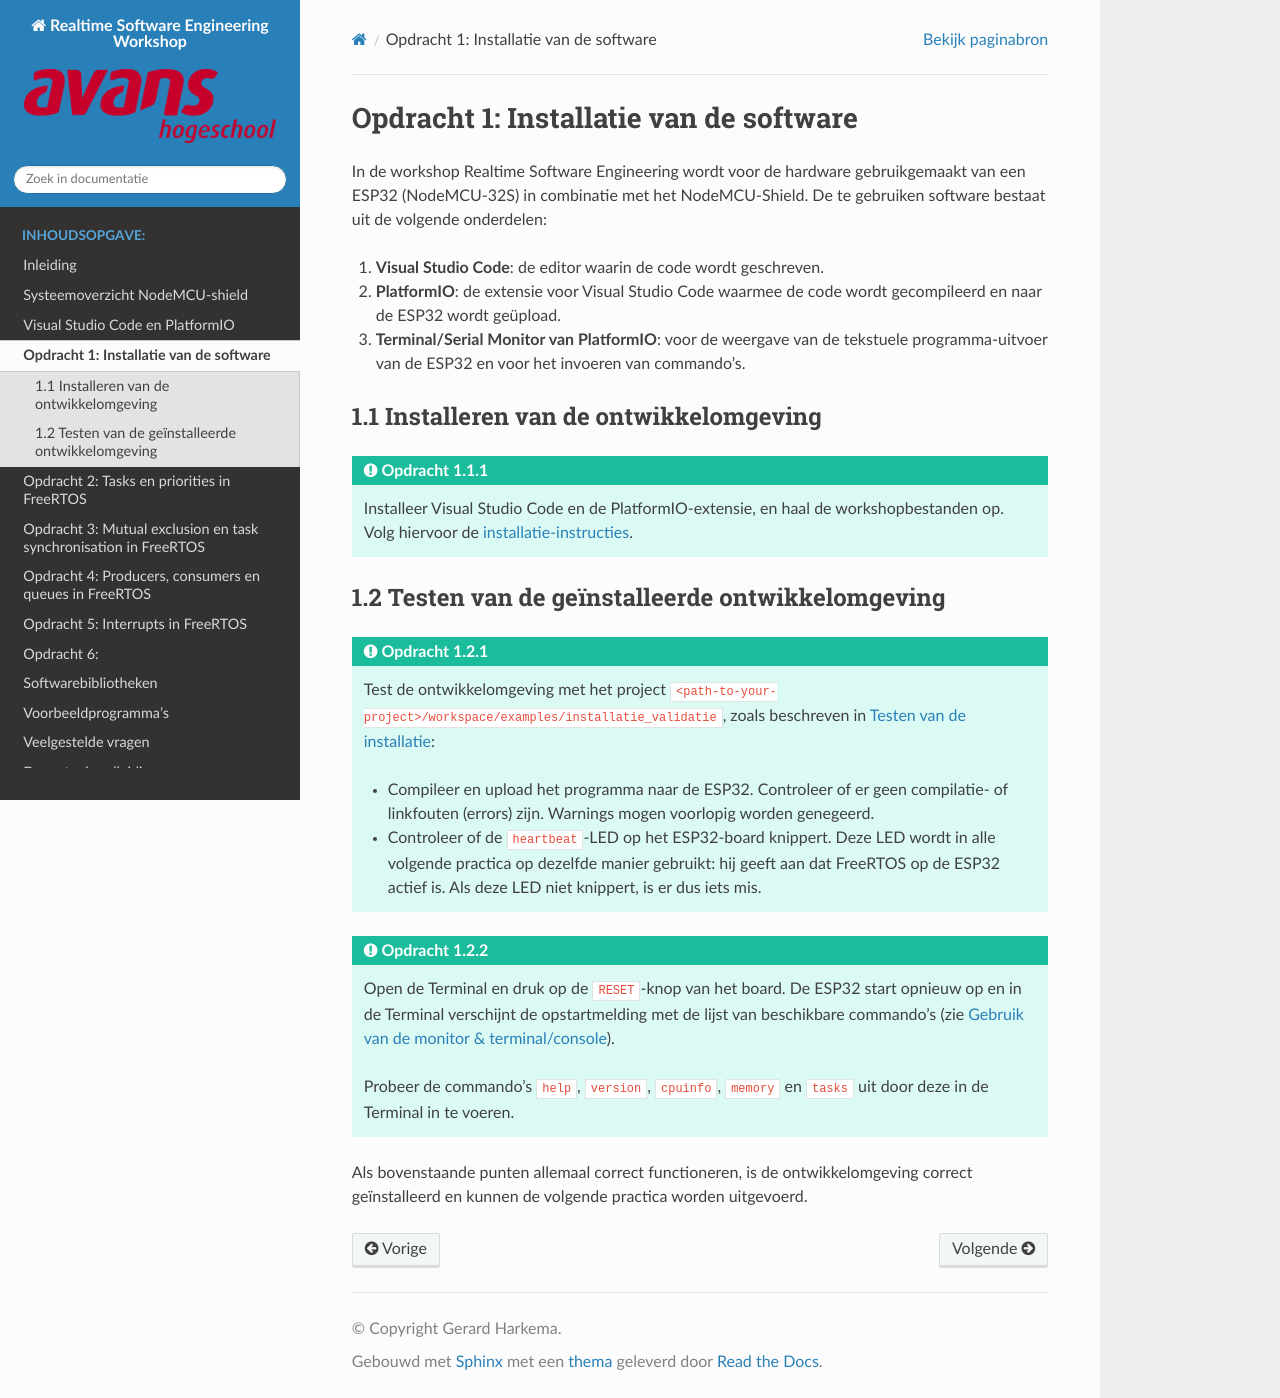

repository: AvansMechatronica/RealtimeSoftwareEngineering_workshop · page: documentation/assignment_1.html · generator: sphinx

# Opdracht 1: Installatie van de software

In de workshop Realtime Software Engineering wordt voor de hardware gebruikgemaakt van een ESP32 (NodeMCU-32S) in combinatie met het NodeMCU-Shield. De te gebruiken software bestaat uit de volgende onderdelen:

1. **Visual Studio Code**: de editor waarin de code wordt geschreven.
2. **PlatformIO**: de extensie voor Visual Studio Code waarmee de code wordt gecompileerd en naar de ESP32 wordt geüpload.
3. **Terminal/Serial Monitor van PlatformIO**: voor de weergave van de tekstuele programma-uitvoer van de ESP32 en voor het invoeren van commando's.

## 1.1 Installeren van de ontwikkelomgeving

:::{admonition} Opdracht 1.1.1
:class: tip
Installeer Visual Studio Code en de PlatformIO-extensie, en haal de workshopbestanden op. Volg hiervoor de [installatie-instructies](install.md).
:::

## 1.2 Testen van de geïnstalleerde ontwikkelomgeving

:::{admonition} Opdracht 1.2.1
:class: tip
Test de ontwikkelomgeving met het project `<path-to-your-project>/workspace/examples/installatie_validatie`, zoals beschreven in [Testen van de installatie](install.md#testen-van-de-installatie):

- Compileer en upload het programma naar de ESP32. Controleer of er geen compilatie- of linkfouten (errors) zijn. Warnings mogen voorlopig worden genegeerd.
- Controleer of de `heartbeat`-LED op het ESP32-board knippert. Deze LED wordt in alle volgende practica op dezelfde manier gebruikt: hij geeft aan dat FreeRTOS op de ESP32 actief is. Als deze LED niet knippert, is er dus iets mis.
:::

:::{admonition} Opdracht 1.2.2
:class: tip
Open de Terminal en druk op de `RESET`-knop van het board. De ESP32 start opnieuw op en in de Terminal verschijnt de opstartmelding met de lijst van beschikbare commando's (zie [Gebruik van de monitor & terminal/console](install.md#gebruik-van-de-monitor--terminalconsole)).

Probeer de commando's `help`, `version`, `cpuinfo`, `memory` en `tasks` uit door deze in de Terminal in te voeren.
:::

Als bovenstaande punten allemaal correct functioneren, is de ontwikkelomgeving correct geïnstalleerd en kunnen de volgende practica worden uitgevoerd.
